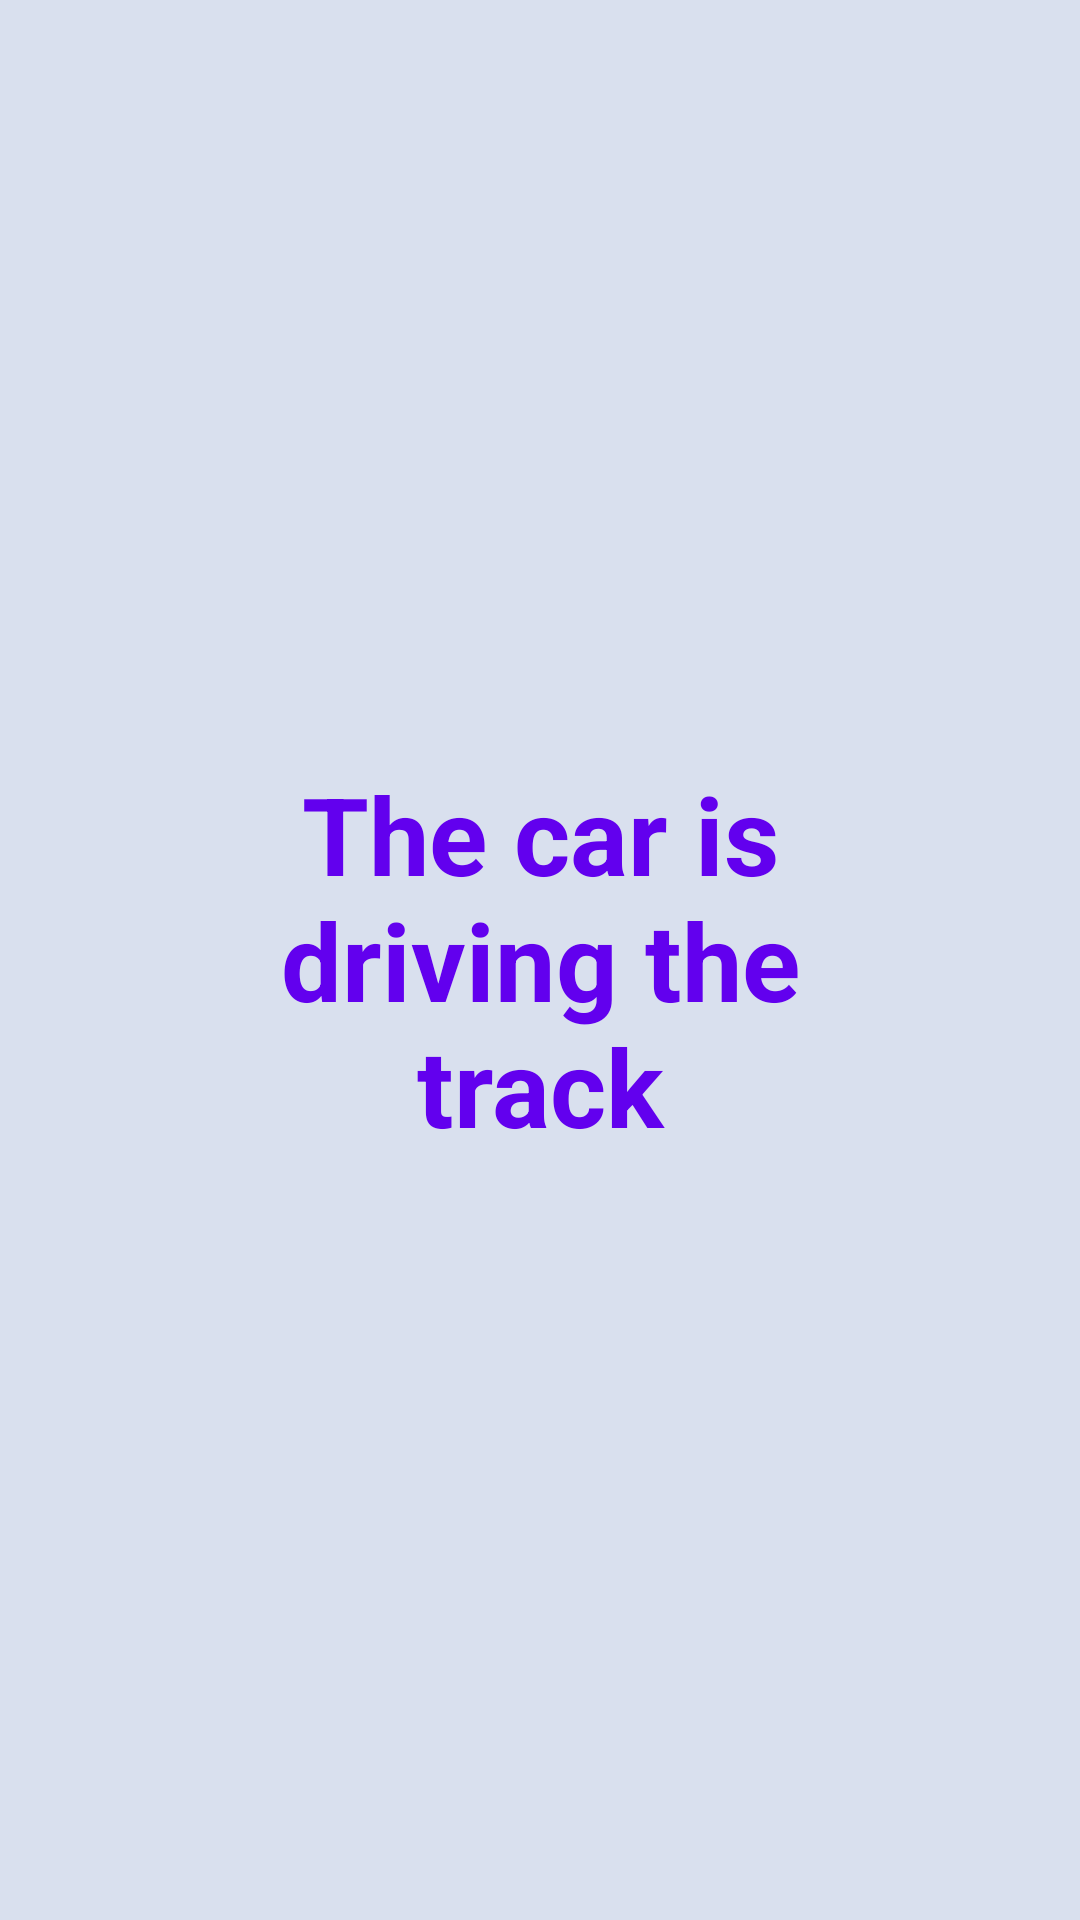

Layout XML and referenced resources for this Android screen:
<!-- AndroidManifest.xml: application theme Theme.CarControl -->
<!-- res/layout/activity_auto.xml -->
<?xml version="1.0" encoding="utf-8"?>

<androidx.constraintlayout.widget.ConstraintLayout xmlns:android="http://schemas.android.com/apk/res/android"
    xmlns:app="http://schemas.android.com/apk/res-auto"
    xmlns:tools="http://schemas.android.com/tools"
    android:layout_width="match_parent"
    android:layout_height="match_parent"
    android:background="#D9E0EE"
    tools:context=".auto">

    <TextView
        android:id="@+id/textView"
        android:layout_width="231dp"
        android:layout_height="170dp"
        android:gravity="center"
        android:text="The car is driving the track"
        android:textColor="@color/purple_500"
        android:textSize="36sp"
        android:textStyle="bold"
        app:layout_constraintBottom_toBottomOf="parent"
        app:layout_constraintEnd_toEndOf="parent"
        app:layout_constraintStart_toStartOf="parent"
        app:layout_constraintTop_toTopOf="parent" />
</androidx.constraintlayout.widget.ConstraintLayout>
<!-- resources referenced by this layout -->
<resources>
  <color name="purple_500">#FF6200EE</color>
  <style name="Theme.CarControl" parent="Theme.MaterialComponents.DayNight.DarkActionBar">
          
          <item name="colorPrimary">@color/purple_500</item>
          <item name="colorPrimaryVariant">@color/purple_700</item>
          <item name="colorOnPrimary">@color/white</item>
          
          <item name="colorSecondary">@color/teal_200</item>
          <item name="colorSecondaryVariant">@color/teal_700</item>
          <item name="colorOnSecondary">@color/black</item>
          
          <item name="android:statusBarColor" tools:targetApi="l">?attr/colorPrimaryVariant</item>
          
      </style>
  <color name="purple_700">#FF3700B3</color>
  <color name="white">#FFFFFFFF</color>
  <color name="teal_200">#FF03DAC5</color>
  <color name="teal_700">#FF018786</color>
  <color name="black">#FF000000</color>
</resources>
